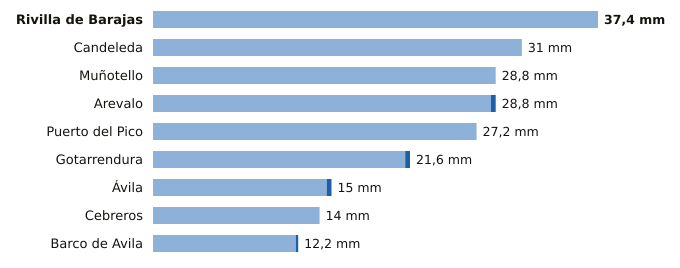

The file beside this chart, header and first rows:
estacion, provincia, indicativo, mm_6_dias_anteriores, mm_hoy, mm_7_dias, horas_de_hoy
Rivilla de Barajas, Ávila, 2512Y, 37.4, 0.0, 37.4, 9
Candeleda, Ávila, 3422D, 31.0, 0.0, 31.0, 11
Muñotello, Ávila, 2430Y, 28.8, 0.0, 28.8, 10
Arevalo, Ávila, 2456B, 28.4, 0.4, 28.8, 11
Puerto del Pico, Ávila, 3319D, 27.2, 0.0, 27.2, 11
Gotarrendura, Ávila, 2453E, 21.2, 0.4, 21.6, 11
Ávila, Ávila, 2444, 14.6, 0.4, 15.0, 12
Cebreros, Ávila, 3337U, 14.0, 0.0, 14.0, 12
Barco de Avila, Ávila, 2828Y, 12.0, 0.2, 12.2, 11
